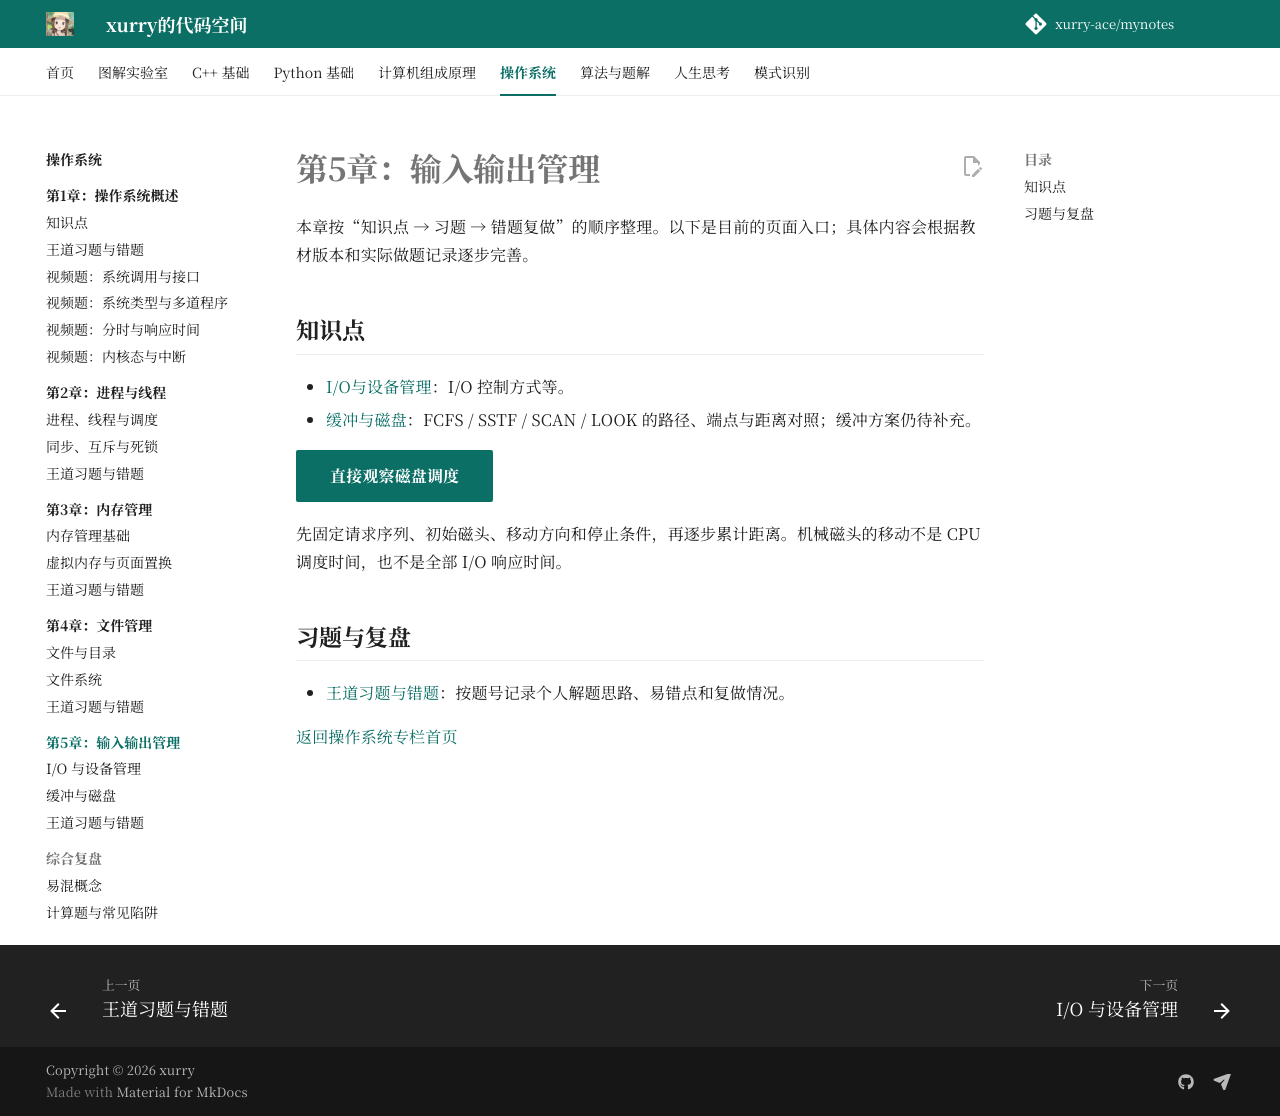

repository: xurry-ace/mynotes · page: 操作系统/05-输入输出管理/index.html · generator: mkdocs

# 第5章：输入输出管理

本章按“知识点 → 习题 → 错题复做”的顺序整理。以下是目前的页面入口；具体内容会根据教材版本和实际做题记录逐步完善。

## 知识点

- [I/O与设备管理](IO与设备管理.md)：I/O 控制方式等。
- [缓冲与磁盘](缓冲与磁盘.md)：FCFS / SSTF / SCAN / LOOK 的路径、端点与距离对照；缓冲方案仍待补充。

[直接观察磁盘调度](缓冲与磁盘.md#disk-lab){ .md-button .md-button--primary }

先固定请求序列、初始磁头、移动方向和停止条件，再逐步累计距离。机械磁头的移动不是 CPU 调度时间，也不是全部 I/O 响应时间。

## 习题与复盘

- [王道习题与错题](王道习题与错题.md)：按题号记录个人解题思路、易错点和复做情况。

[返回操作系统专栏首页](../index.md)
